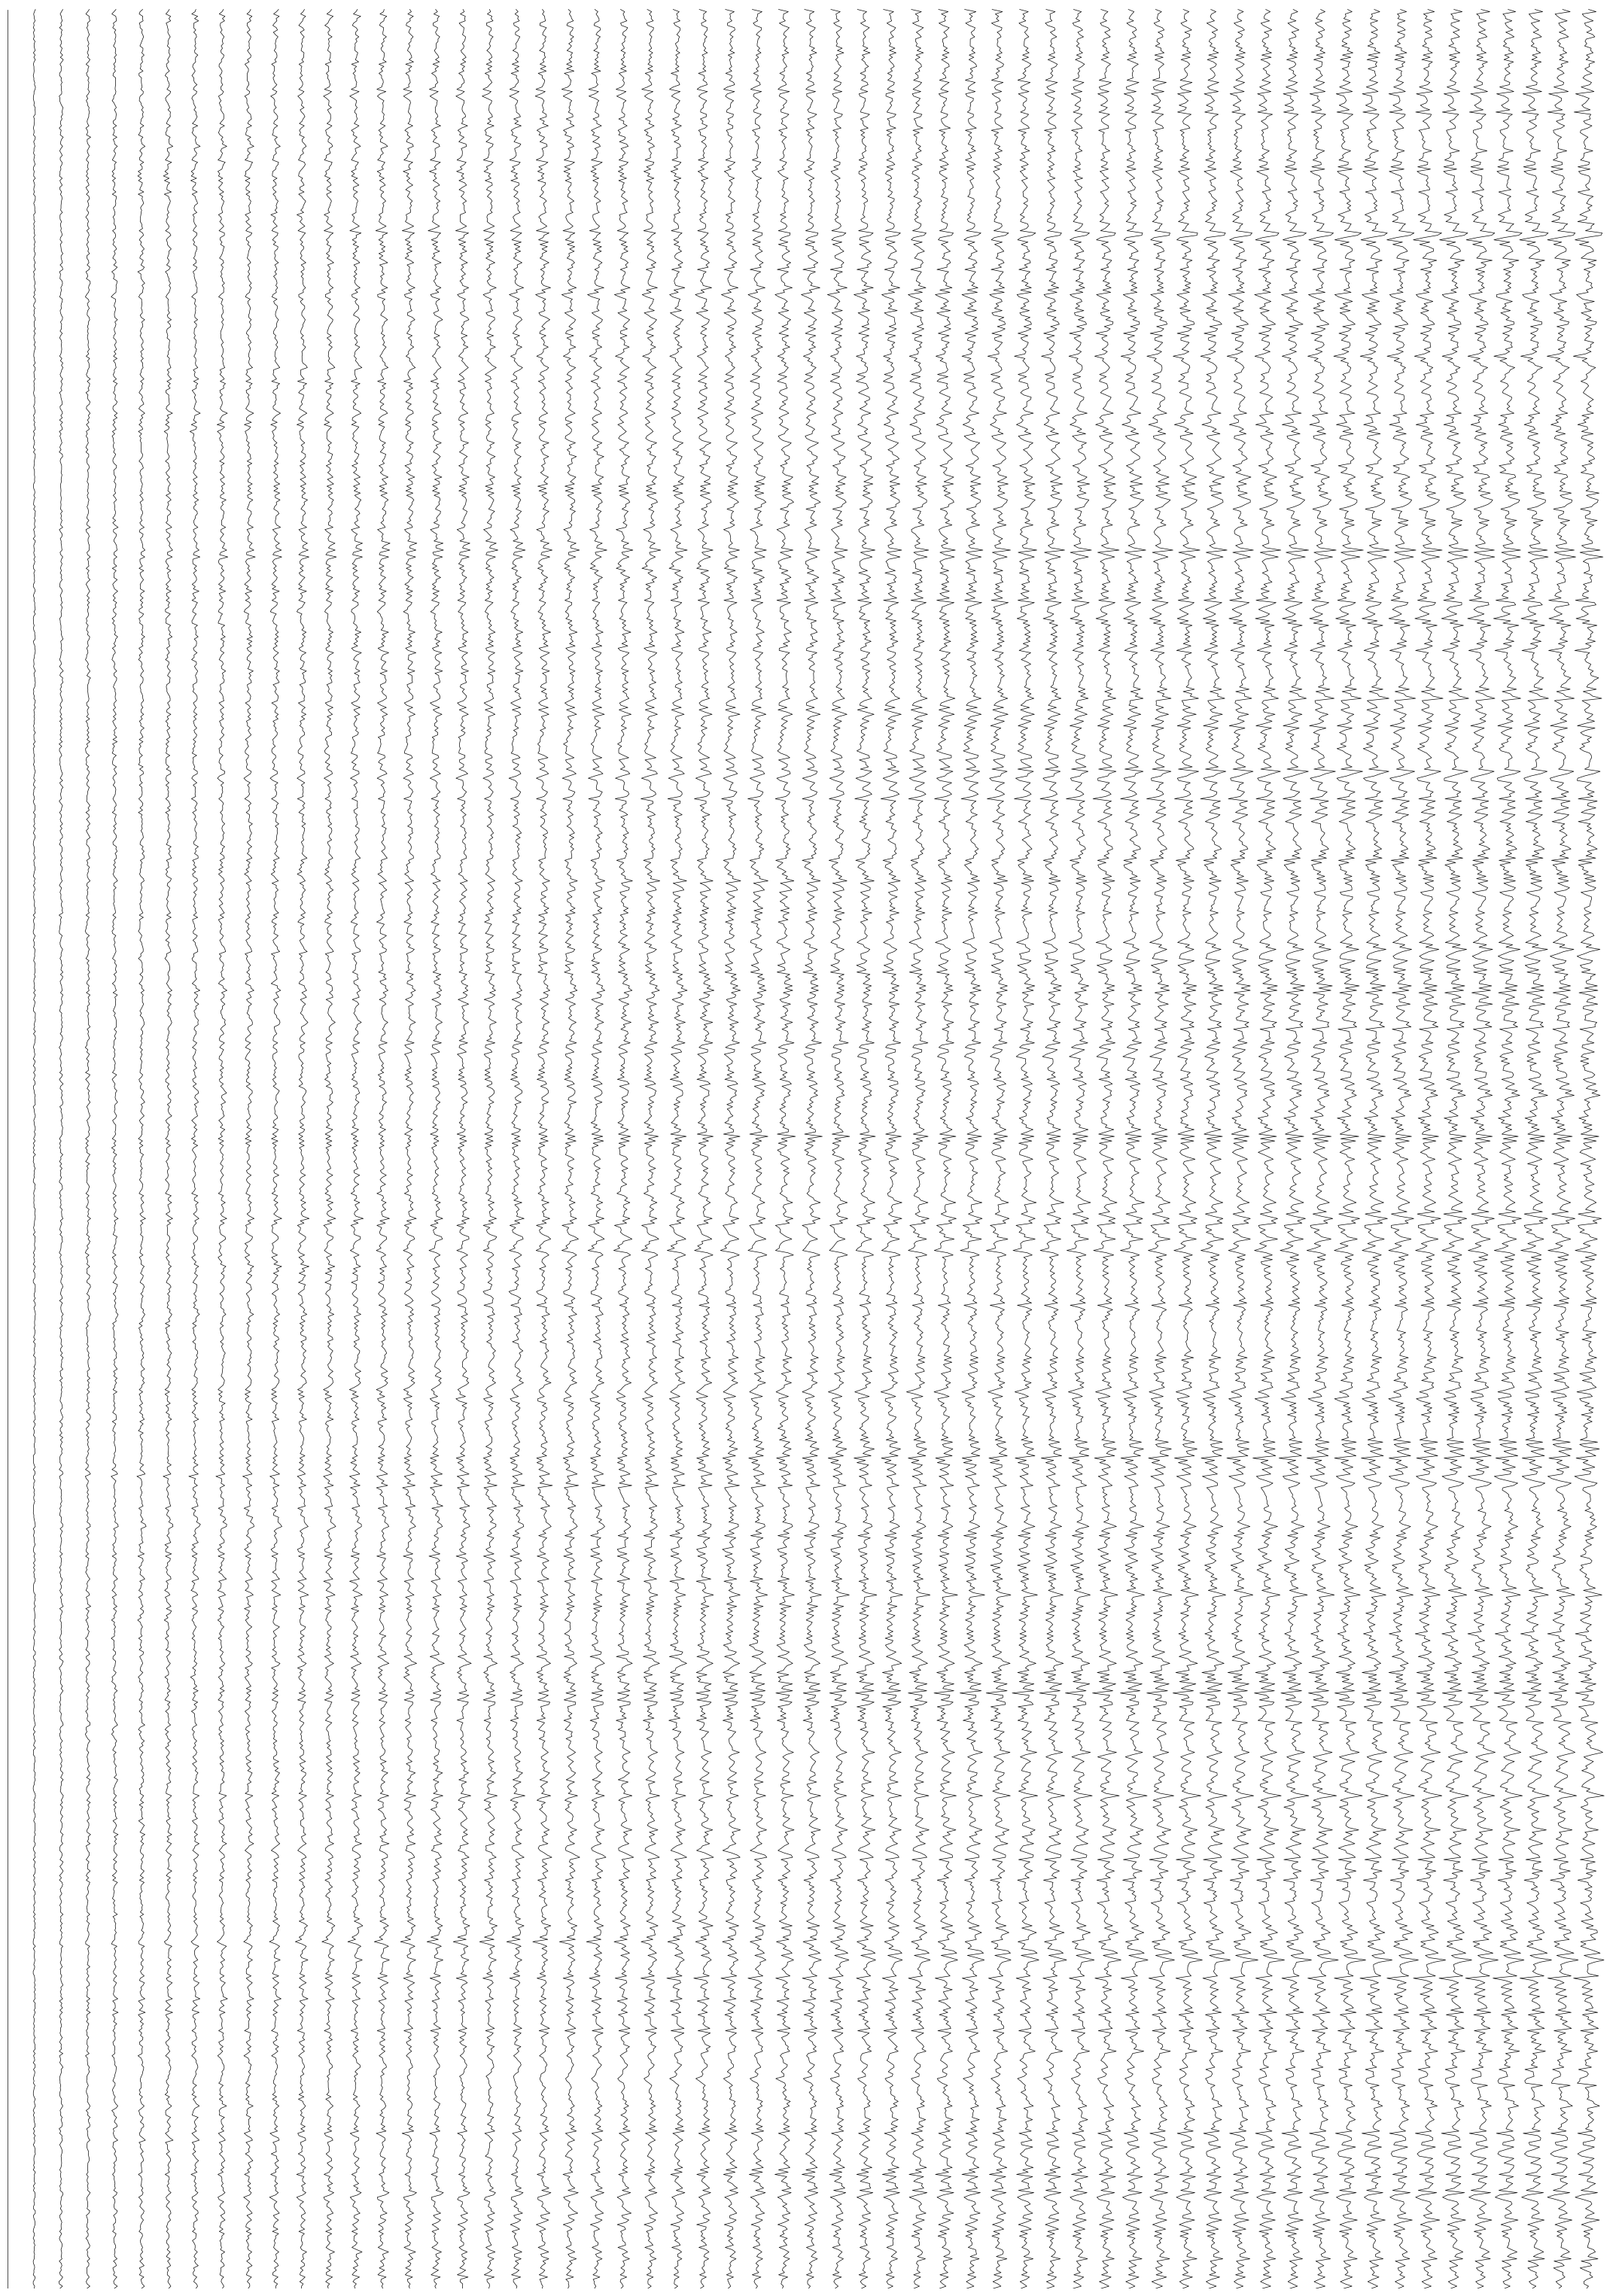

Recreate this plot in Python. (Note: this script raises an exception after producing the figure.)
import numpy as np
import matplotlib.pyplot as plt

def draw_wall_drawing_123(
    filename="123_002.png",
    num_lines=60, 
    plot_height_mm=1000, 
    plot_width_mm=700, 
    noise_factor=0.5, 
    dpi=600, 
    bg_color="white", 
    line_color="black"
):
    """Generate Sol LeWitt's Wall Drawing #123 and save as a high-resolution PNG."""
    
    # Convert mm to inches for Matplotlib
    mm_to_inch = 1 / 25.4
    fig, ax = plt.subplots(figsize=(plot_width_mm * mm_to_inch, plot_height_mm * mm_to_inch), dpi=dpi)
    
    # Set up the plot limits in mm
    ax.set_xlim(0, plot_width_mm)
    ax.set_ylim(0, plot_height_mm)
    ax.set_xticks([])
    ax.set_yticks([])
    ax.set_frame_on(False)
    ax.set_facecolor(bg_color)  # Set background color
    
    # Scale factor for mm-based coordinates
    line_spacing = plot_width_mm / num_lines

    # Generate the first non-straight line
    x = np.full(plot_height_mm, 0)  # Start at x=0
    y = np.arange(plot_height_mm)  # y goes from 0 to height-1
    x + np.cumsum(np.random.uniform(-noise_factor, noise_factor, plot_height_mm))  # Add noise

    # Store lines as we go
    lines = [x.copy()]

    # Copy the last drawn line with small variations
    for i in range(1, num_lines):
        new_x = lines[-1] + np.random.uniform(-noise_factor, noise_factor, plot_height_mm)
        lines.append(new_x)

    # Draw all lines
    for i, line in enumerate(lines):
        ax.plot(line + i * line_spacing, y, color=line_color, linewidth=0.5)

    # Save as high-quality PNG
    plt.savefig(filename, dpi=dpi, bbox_inches='tight', format="png")
    print(f"Drawing saved as: {filename}")

# Generate LeWitt's Drawing #123 with custom mm settings
draw_wall_drawing_123(
    filename="wall_drawing_123_highres.png",
    plot_height_mm=1000,  # Set height in mm
    plot_width_mm=700,    # Set width in mm
    dpi=600               # High resolution for printing
)
